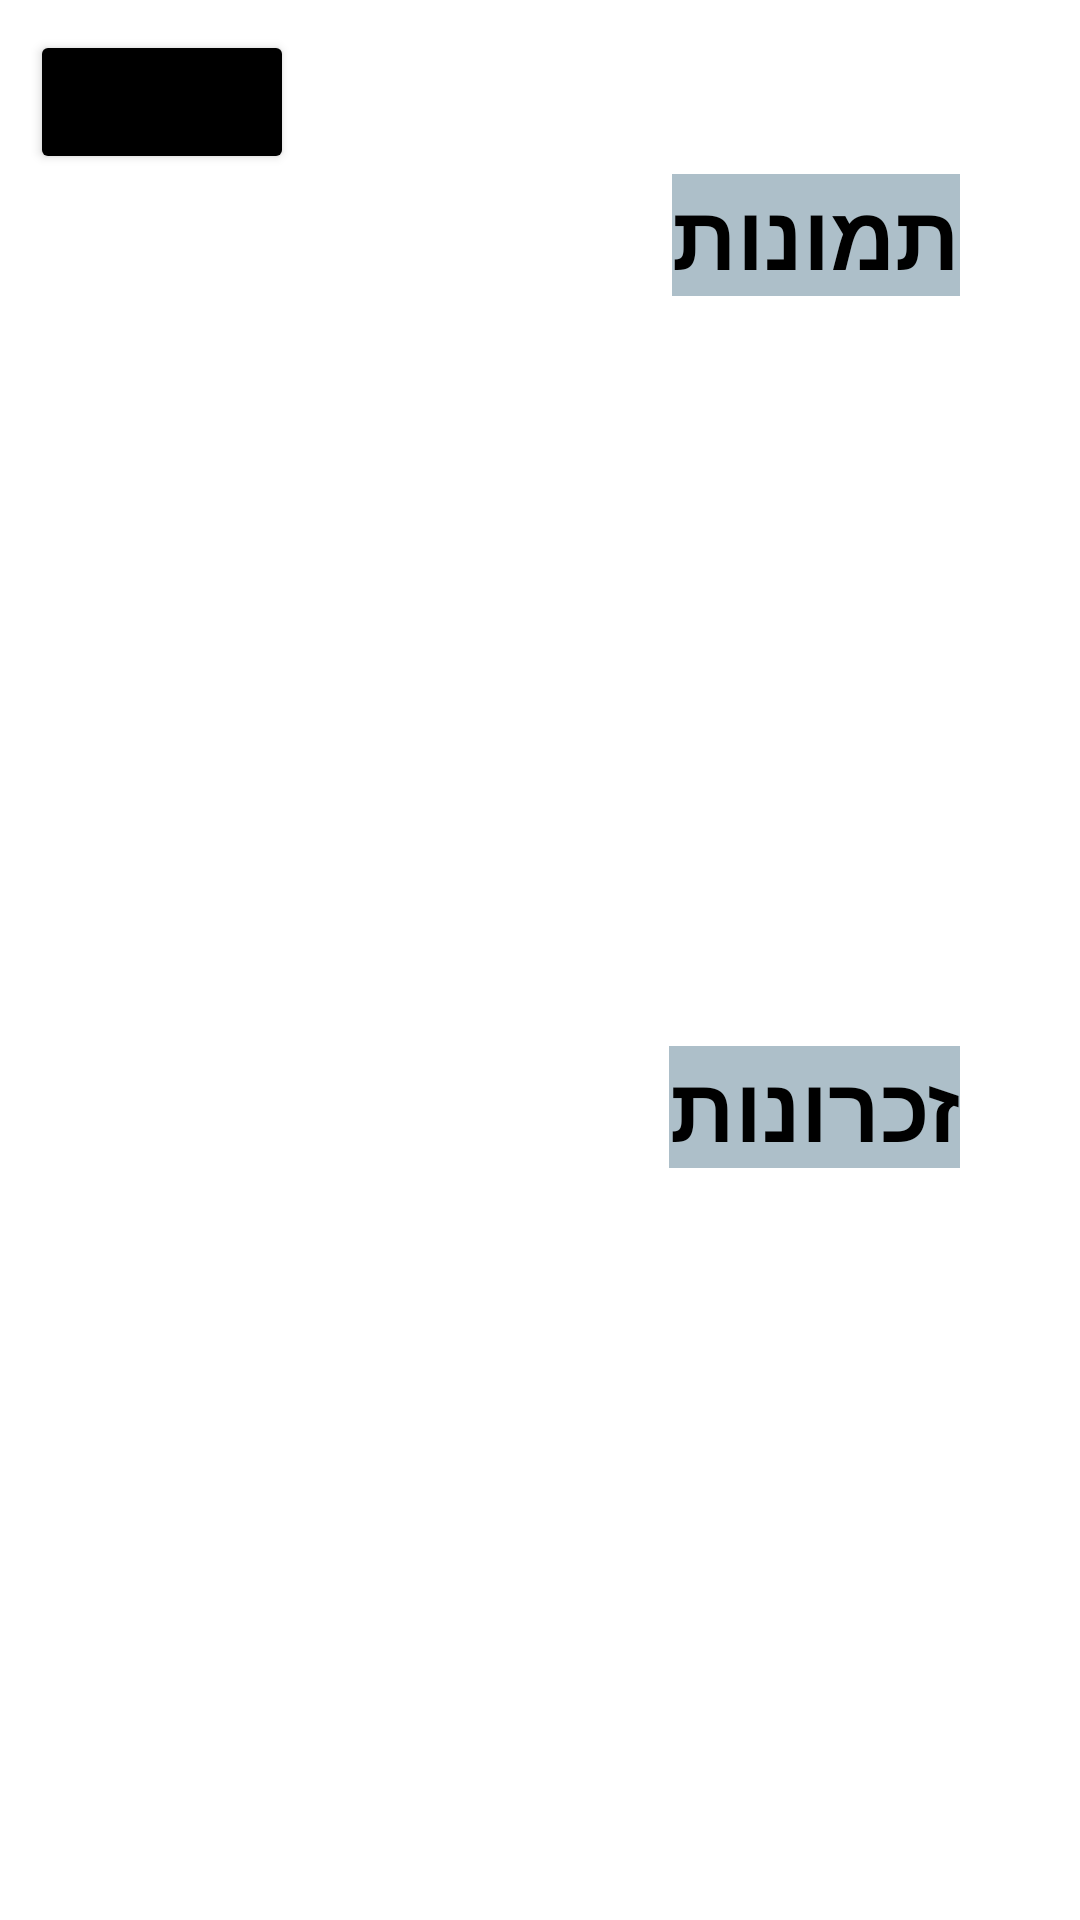

Reconstruct the res/layout file that produces this screen, plus the resources it refers to.
<!-- AndroidManifest.xml: application theme Theme.GraveFinder -->
<!-- res/layout/activity_pics_and_memos.xml -->
<?xml version="1.0" encoding="utf-8"?>
<androidx.appcompat.widget.LinearLayoutCompat xmlns:android="http://schemas.android.com/apk/res/android"
    xmlns:app="http://schemas.android.com/apk/res-auto"
    xmlns:tools="http://schemas.android.com/tools"
    android:layout_width="match_parent"
    android:layout_height="match_parent"
    tools:context=".picsAndMemosActivity"
    android:orientation="vertical"
    android:background="@drawable/graveyard">

    <Button
        android:id="@+id/btnMenu"
        android:layout_width="wrap_content"
        android:layout_height="wrap_content"
        android:text="תפריט"
        android:backgroundTint="@color/black"
        android:layout_marginLeft="10dp"
        android:layout_marginTop="10dp"/>

    <TextView
        android:id="@+id/tvImgs"
        android:layout_width="wrap_content"
        android:layout_height="wrap_content"
        android:text="תמונות"
        android:textColor="@color/black"
        android:textSize="30dp"
        android:layout_marginRight="40dp"
        android:layout_gravity="right"
        android:textStyle="bold"
        android:background="@color/white"
        android:backgroundTint="#adbfc9"
        />

    <androidx.recyclerview.widget.RecyclerView
        android:id="@+id/rvGraveImgs"
        android:layout_width="320dp"
        android:layout_height="180dp"
        android:layout_gravity="center"
        android:layout_marginTop="20dp"
        

        />

    <TextView
        android:id="@+id/tvMemos"
        android:layout_width="wrap_content"
        android:layout_height="wrap_content"
        android:text="זכרונות"
        android:textColor="@color/black"
        android:textSize="30dp"
        android:layout_marginRight="40dp"
        android:layout_gravity="right"
        android:layout_marginTop="50dp"
        android:textStyle="bold"
        android:background="@color/white"
        android:backgroundTint="#adbfc9"/>

    <androidx.recyclerview.widget.RecyclerView
        android:id="@+id/rvGraveMemos"
        android:layout_width="320dp"
        android:layout_height="180dp"
        android:layout_gravity="center"
        android:layout_marginTop="20dp"

        />

    <Button
        android:id="@+id/btnAddPicsAndMemos"
        android:layout_width="wrap_content"
        android:layout_height="wrap_content"
        android:text="הוספה"
        android:textSize="22dp"
        android:textColor="@color/black"
        android:backgroundTint="#adbfc9"
        android:layout_gravity="right"
        android:layout_marginRight="40dp"
        android:layout_marginTop="40dp"/>
</androidx.appcompat.widget.LinearLayoutCompat>
<!-- resources referenced by this layout -->
<resources>
  <style name="Theme.GraveFinder" parent="Theme.MaterialComponents.DayNight.DarkActionBar">
          
          <item name="colorPrimary">@color/purple_500</item>
          <item name="colorPrimaryVariant">@color/purple_700</item>
          <item name="colorOnPrimary">@color/white</item>
          
          <item name="colorSecondary">@color/teal_200</item>
          <item name="colorSecondaryVariant">@color/teal_700</item>
          <item name="colorOnSecondary">@color/black</item>
          
          <item name="android:statusBarColor">?attr/colorPrimaryVariant</item>
          
      </style>
  <!-- not gathered from this repository: default colours our renderer supplied (Android Studio template values) -->
  <color name="purple_500">#FF6200EE</color>
  <color name="purple_700">#FF3700B3</color>
  <color name="teal_200">#FF03DAC5</color>
  <color name="teal_700">#FF018786</color>
  <color name="black">#FF000000</color>
  <color name="white">#FFFFFFFF</color>
</resources>
